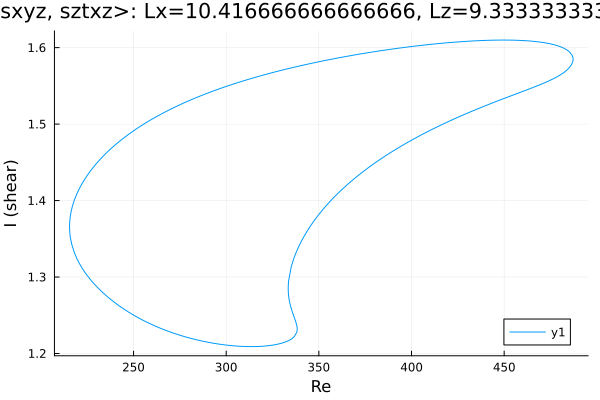

The file beside this chart, header and first rows:
Re, shear
338.3, 1.232
338.3, 1.232
338.3, 1.232
338.3, 1.232
338.3, 1.232
338.3, 1.232
338.3, 1.232
338.3, 1.232
338.3, 1.232
338.3, 1.232
338.3, 1.232
338.3, 1.234
338, 1.237
337.3, 1.243
336.2, 1.251
335.4, 1.256
334.8, 1.261
334.4, 1.265
334.1, 1.268
333.9, 1.271
333.8, 1.273
333.7, 1.275
333.6, 1.277
333.6, 1.278
333.6, 1.279
333.5, 1.28
333.5, 1.281
333.5, 1.282
333.5, 1.282
333.5, 1.283
333.5, 1.283
333.5, 1.283
333.5, 1.284
333.5, 1.284
333.5, 1.284
333.5, 1.284
333.5, 1.284
333.5, 1.285
333.5, 1.285
333.5, 1.285
333.5, 1.285
333.5, 1.285
333.5, 1.285
333.5, 1.285
333.5, 1.285
333.5, 1.285
333.5, 1.285
333.5, 1.285
333.5, 1.285
333.5, 1.285
333.5, 1.285
333.5, 1.285
333.5, 1.285
333.5, 1.285
333.5, 1.285
333.5, 1.286
333.5, 1.286
333.5, 1.286
333.5, 1.288
333.5, 1.289
... 515 more rows
